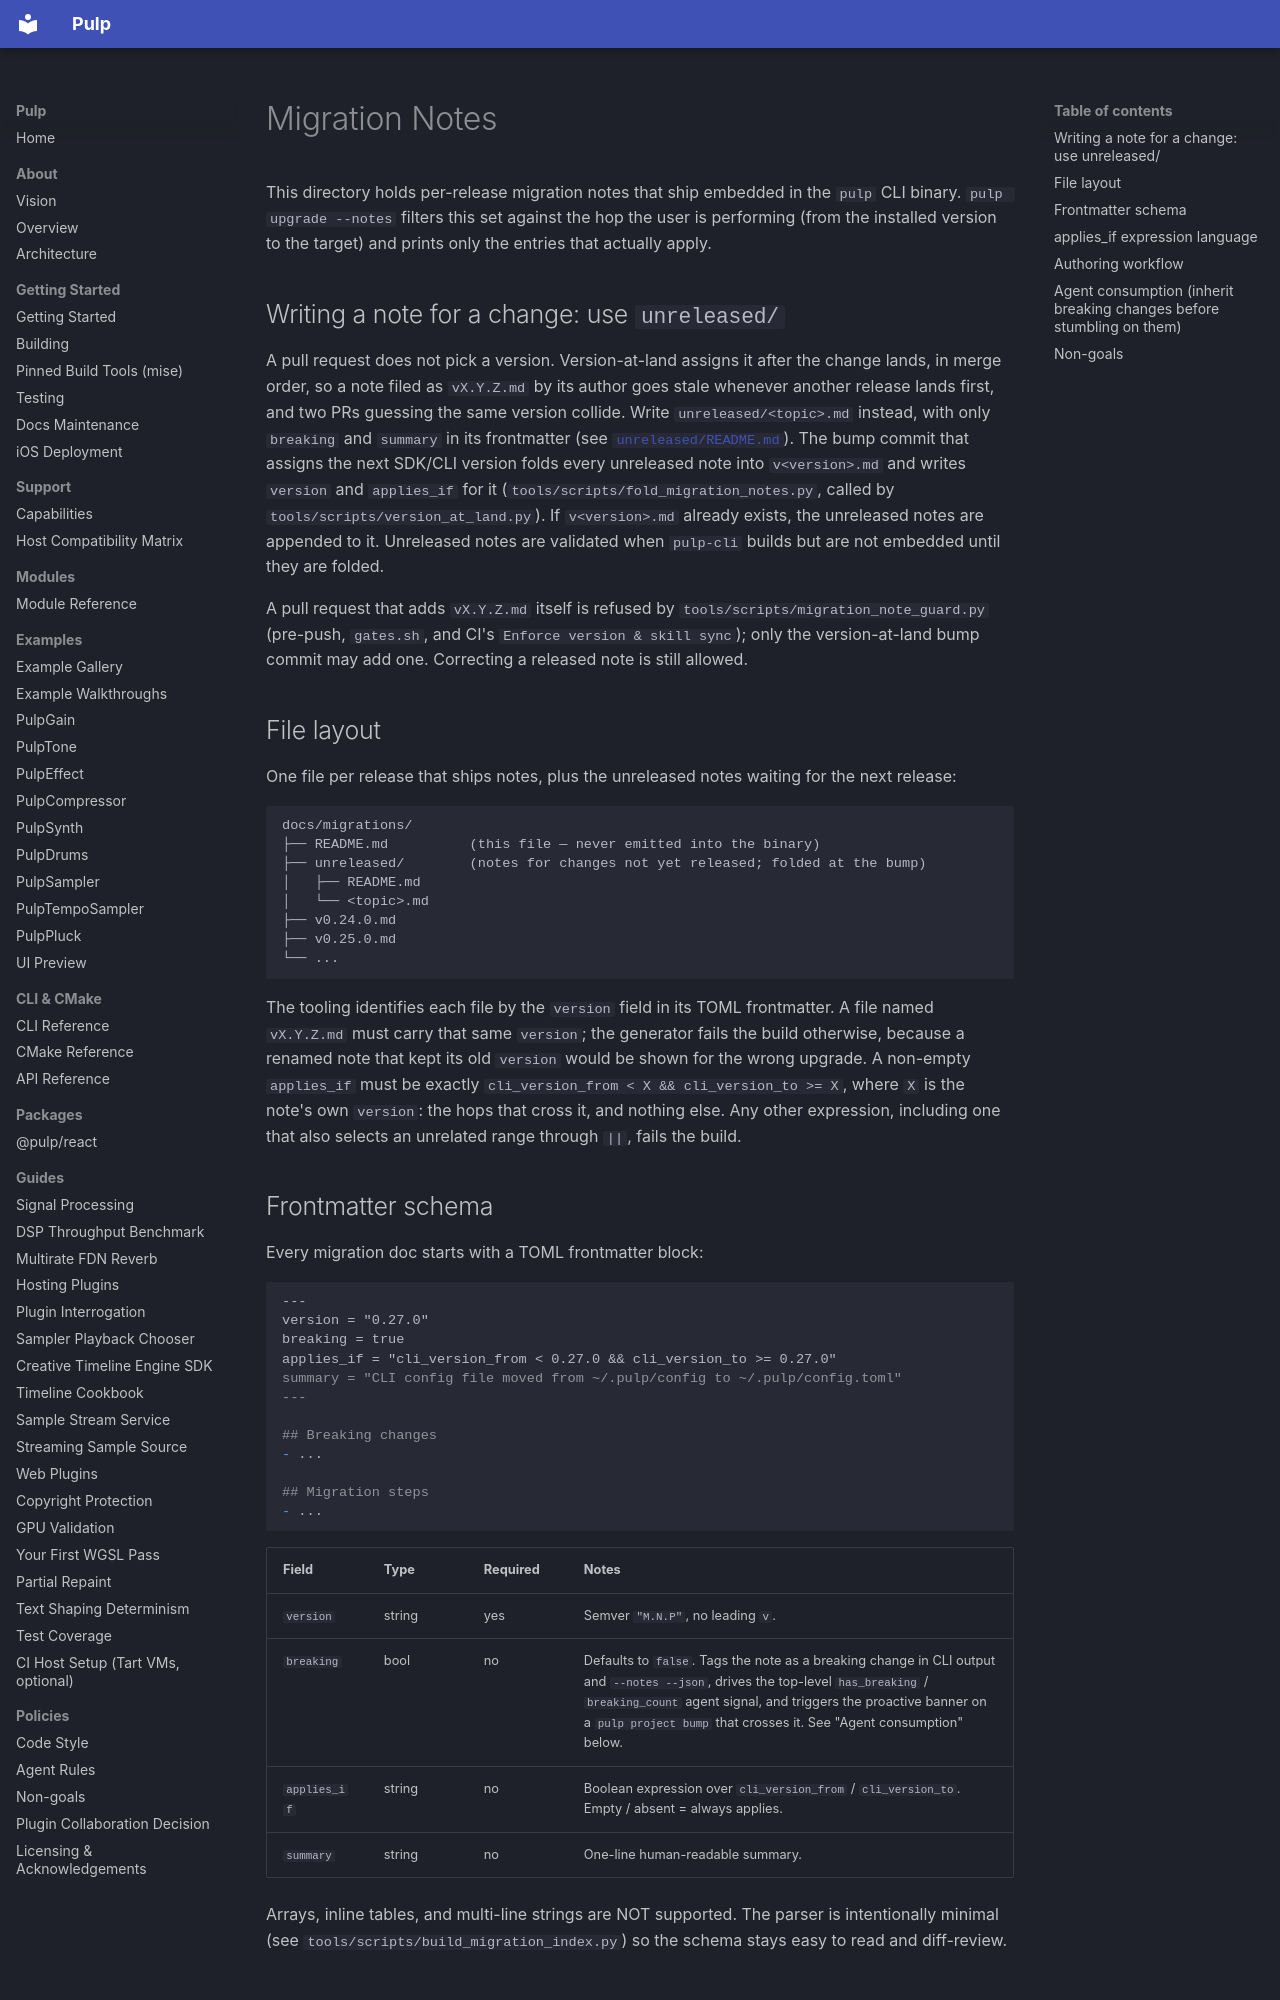

repository: Generous-Corp/pulp · page: migrations/index.html · generator: mkdocs

# Migration Notes

This directory holds per-release migration notes that ship embedded in
the `pulp` CLI binary. `pulp upgrade --notes` filters this set against
the hop the user is performing (from the installed version to the
target) and prints only the entries that actually apply.

## Writing a note for a change: use `unreleased/`

A pull request does not pick a version. Version-at-land assigns it after the
change lands, in merge order, so a note filed as `vX.Y.Z.md` by its author
goes stale whenever another release lands first, and two PRs guessing the same
version collide. Write `unreleased/<topic>.md` instead, with only `breaking`
and `summary` in its frontmatter (see [`unreleased/README.md`](unreleased/README.md)).
The bump commit that assigns the next SDK/CLI version folds every unreleased
note into `v<version>.md` and writes `version` and `applies_if` for it
(`tools/scripts/fold_migration_notes.py`, called by
`tools/scripts/version_at_land.py`). If `v<version>.md` already exists, the
unreleased notes are appended to it. Unreleased notes are validated when
`pulp-cli` builds but are not embedded until they are folded.

A pull request that adds `vX.Y.Z.md` itself is refused by
`tools/scripts/migration_note_guard.py` (pre-push, `gates.sh`, and CI's
`Enforce version & skill sync`); only the version-at-land bump commit may add
one. Correcting a released note is still allowed.

## File layout

One file per release that ships notes, plus the unreleased notes waiting for
the next release:

```
docs/migrations/
├── README.md          (this file — never emitted into the binary)
├── unreleased/        (notes for changes not yet released; folded at the bump)
│   ├── README.md
│   └── <topic>.md
├── v0.24.0.md
├── v0.25.0.md
└── ...
```

The tooling identifies each file by the `version` field in its TOML
frontmatter. A file named `vX.Y.Z.md` must carry that same `version`;
the generator fails the build otherwise, because a renamed note that
kept its old `version` would be shown for the wrong upgrade. A
non-empty `applies_if` must be exactly
`cli_version_from < X && cli_version_to >= X`, where `X` is the note's own
`version`: the hops that cross it, and nothing else. Any other expression,
including one that also selects an unrelated range through `||`, fails the
build.

## Frontmatter schema

Every migration doc starts with a TOML frontmatter block:

```markdown
---
version = "0.27.0"
breaking = true
applies_if = "cli_version_from < 0.27.0 && cli_version_to >= 0.27.0"
summary = "CLI config file moved from ~/.pulp/config to ~/.pulp/config.toml"
---

## Breaking changes
- ...

## Migration steps
- ...
```

| Field        | Type    | Required | Notes |
|--------------|---------|----------|-------|
| `version`    | string  | yes      | Semver `"M.N.P"`, no leading `v`. |
| `breaking`   | bool    | no       | Defaults to `false`. Tags the note as a breaking change in CLI output and `--notes --json`, drives the top-level `has_breaking` / `breaking_count` agent signal, and triggers the proactive banner on a `pulp project bump` that crosses it. See "Agent consumption" below. |
| `applies_if` | string  | no       | Boolean expression over `cli_version_from` / `cli_version_to`. Empty / absent = always applies. |
| `summary`    | string  | no       | One-line human-readable summary. |

Arrays, inline tables, and multi-line strings are NOT supported. The
parser is intentionally minimal (see
`tools/scripts/build_migration_index.py`) so the schema stays easy to
read and diff-review.
